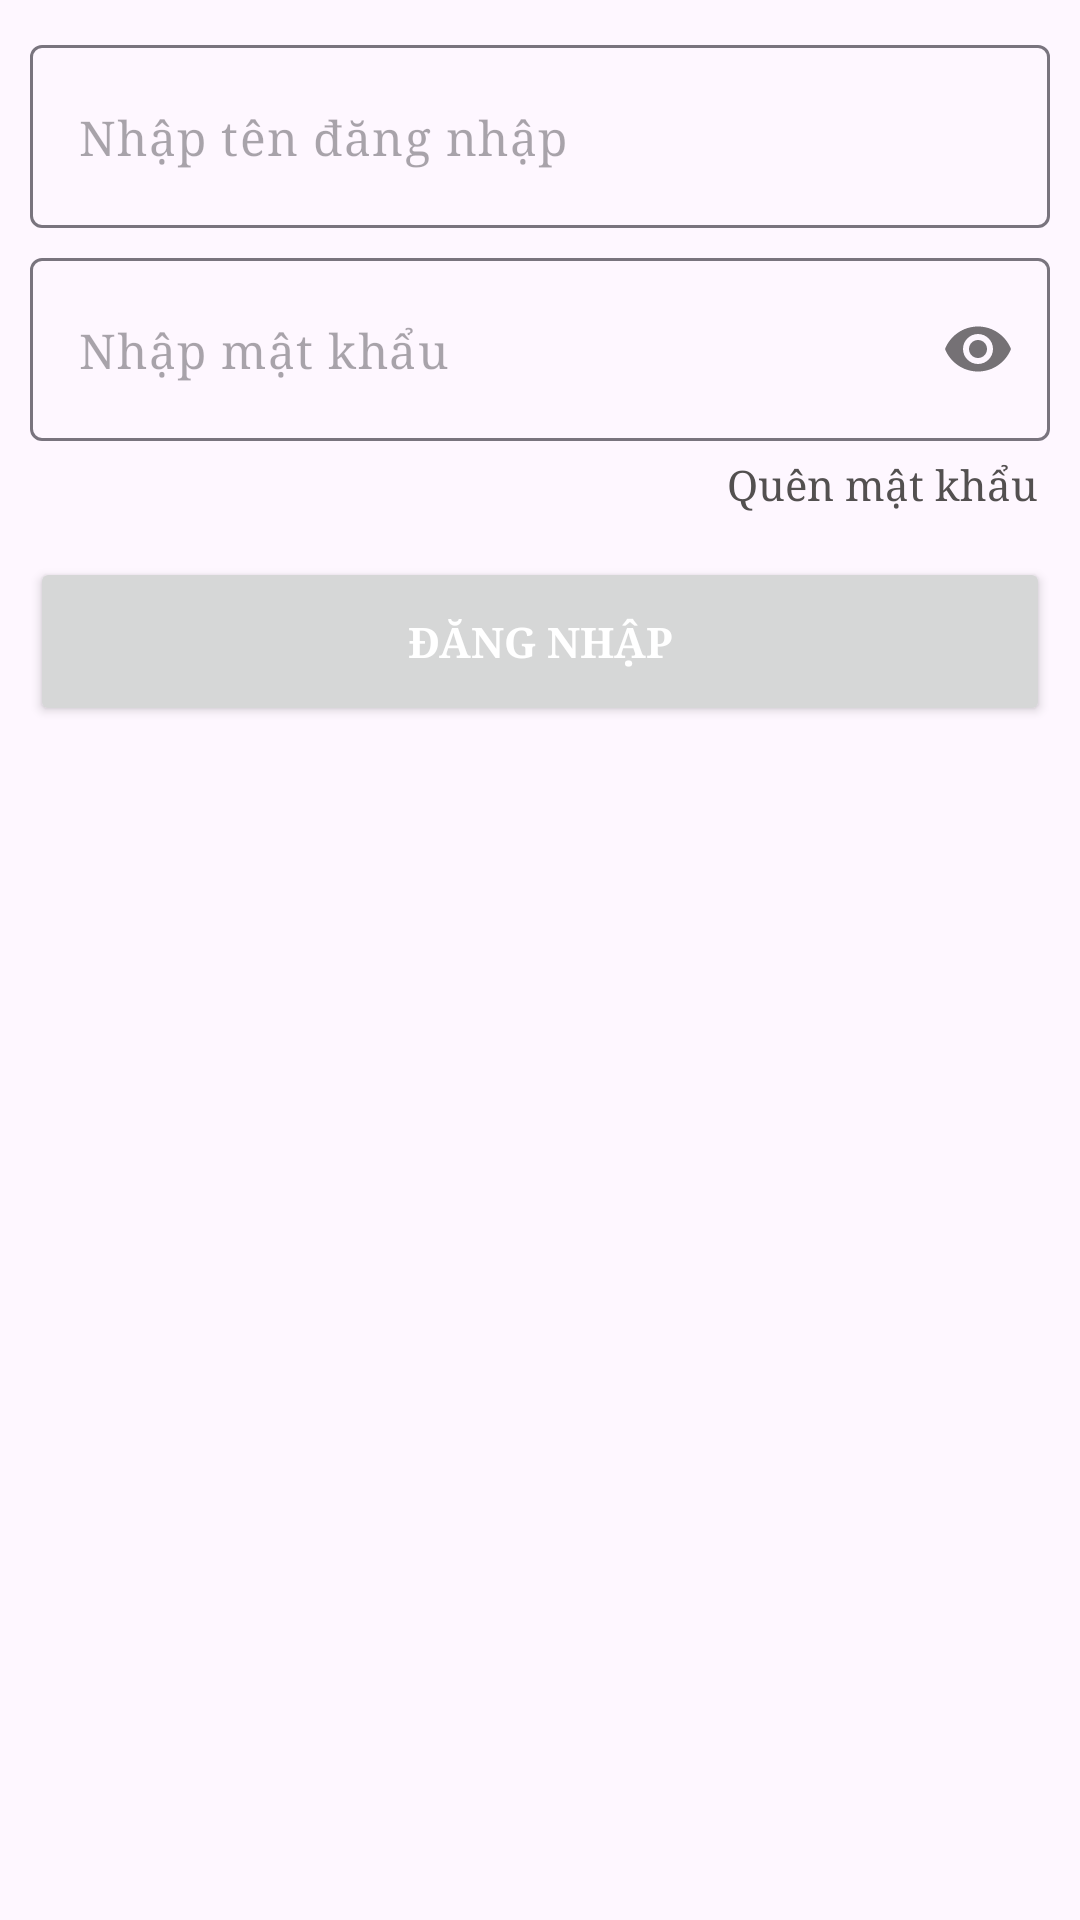

The Android layout XML behind this screen, and the referenced resources:
<!-- AndroidManifest.xml: application theme Theme.DuAn1HT -->
<!-- res/layout/frag_login.xml -->
<?xml version="1.0" encoding="utf-8"?>
<LinearLayout xmlns:android="http://schemas.android.com/apk/res/android"
    android:layout_width="match_parent"
    xmlns:app="http://schemas.android.com/apk/res-auto"
    android:orientation="vertical"
    android:layout_height="match_parent">


    <com.google.android.material.textfield.TextInputLayout
        android:layout_width="match_parent"
        android:layout_height="wrap_content"
        app:hintEnabled="false"
        android:paddingStart="10dp"
        android:paddingEnd="10dp"
        android:paddingBottom="5dp"
        android:paddingTop="15dp"
        >

        <EditText
            android:layout_width="match_parent"
            android:layout_height="wrap_content"
            android:hint="Nhập tên đăng nhập"
            android:fontFamily="serif"
            android:drawableStart="@drawable/icon_ten_tai_khoan_login_sigup"
            android:drawablePadding="10dp"

            android:padding="20dp"
            android:id="@+id/edTenDangNhapLogin"/>


    </com.google.android.material.textfield.TextInputLayout>

    <com.google.android.material.textfield.TextInputLayout
        android:layout_width="match_parent"
        android:layout_height="wrap_content"
        android:paddingEnd="10dp"
        android:paddingStart="10dp"
        android:paddingTop="5dp"
        android:paddingBottom="5dp"
        app:hintEnabled="false"
        app:passwordToggleEnabled="true"
        >

        <EditText
            android:layout_width="match_parent"
            android:layout_height="wrap_content"
            android:hint="Nhập mật khẩu"
            android:fontFamily="serif"
            android:drawableStart="@drawable/icon_mat_khau_login_sigup"
            android:drawablePadding="10dp"
            android:inputType="textPassword"
            android:padding="20dp"
            android:id="@+id/edMatKhauLogin"/>


    </com.google.android.material.textfield.TextInputLayout>

    <TextView
        android:layout_width="match_parent"
        android:layout_height="wrap_content"
        android:text="Quên mật khẩu"
        android:fontFamily="serif"
        android:gravity="right"
        android:layout_marginEnd="14dp"
        android:textColor="#535050"
        android:id="@+id/tvQuenMatKhau"
        />

    <androidx.appcompat.widget.AppCompatButton
        android:layout_width="match_parent"
        android:layout_height="wrap_content"

        android:id="@+id/btnLogin"

        android:layout_marginEnd="10dp"
        android:layout_marginStart="10dp"
        android:layout_marginTop="15dp"
        android:text="Đăng nhập"
        android:fontFamily="serif"

        android:padding="18.5dp"
        android:textColor="#fff"
        android:textStyle="bold"
        />


</LinearLayout>
<!-- resources referenced by this layout -->
<resources>
  <style name="Theme.DuAn1HT" parent="Base.Theme.DuAn1HT" />
  <style name="Base.Theme.DuAn1HT" parent="Theme.Material3.DayNight.NoActionBar">
          
          
      </style>
</resources>
